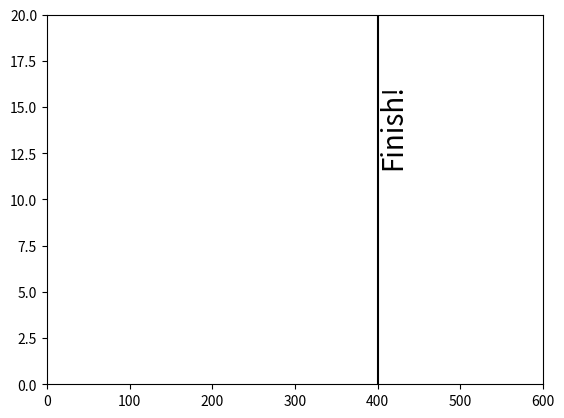

This chart was generated by the following Python code:
import numpy as np
import matplotlib.pyplot as plt
import matplotlib.animation as animation

#~~~~~~Future Input Parameters~~~~~~
distance = 400 # meters
time     = 60  # seconds
nplayers = 20  # players

#~~~~~~Bounds of the racetrack~~~~~~
xlim = (0,distance+(0.5*distance))
ylim = (0,nplayers)

#~~~~~~Figure Aesthetics~~~~~~
fig = plt.figure()
ax = fig.add_subplot(111, autoscale_on=False, xlim=xlim, ylim=ylim)
plt.axvline(distance, color='k')
plt.text(distance+1, 12, 'Finish!', fontsize=20, rotation=90)

class Ball(object):

    def __init__(self, name, x, y, v):
        """
        :param x y: Initial position.
        :param v: Initial velocity.
        """
        self.v = float(v)
        self.x = float(x)
        self.y = float(y)
        self.name = name

        self.scatter, = ax.plot([], [], 'o', markersize=20)

    def update(self):
        self.x += self.v
        self.scatter.set_data(self.x, self.y)
        if self.x >= distance:
            if self.name not in rankings:
                print(self.name)
                rankings.append(self.name)
            self.scatter.set_data(distance, self.y)

    def start(self):
        self.scatter.set_data(self.x, self.y)

def init():
    return []

def animate(t):

    if t==0.0:
        print('starting')
        for ball in balls:
            ball.start()
    else:
        for ball in balls:
            ball.update()
            if len(rankings)==len(balls):
                ani.event_source.stop()
                print(rankings)

    # have to return an iterable
    return [ball.scatter for ball in balls]

# calculating v
v = distance/time
#                           this # tells you by how much X is going to increase every frame
#                           example: .3 means X is going up by .3 every 1000ms (which is the interval)
#
balls = [Ball('bob', 0, 2, .3),
         Ball('jenny', 0, 4, v),
         Ball('ben', 0, 6, .5)]

# interval in milliseconds
# we're watching in slow motion (delta t is shorter than interval)
rankings = []
ani = animation.FuncAnimation(fig, animate, np.arange(0, distance, .01), init_func=init, interval=1, blit=True, repeat=False)
plt.show()
